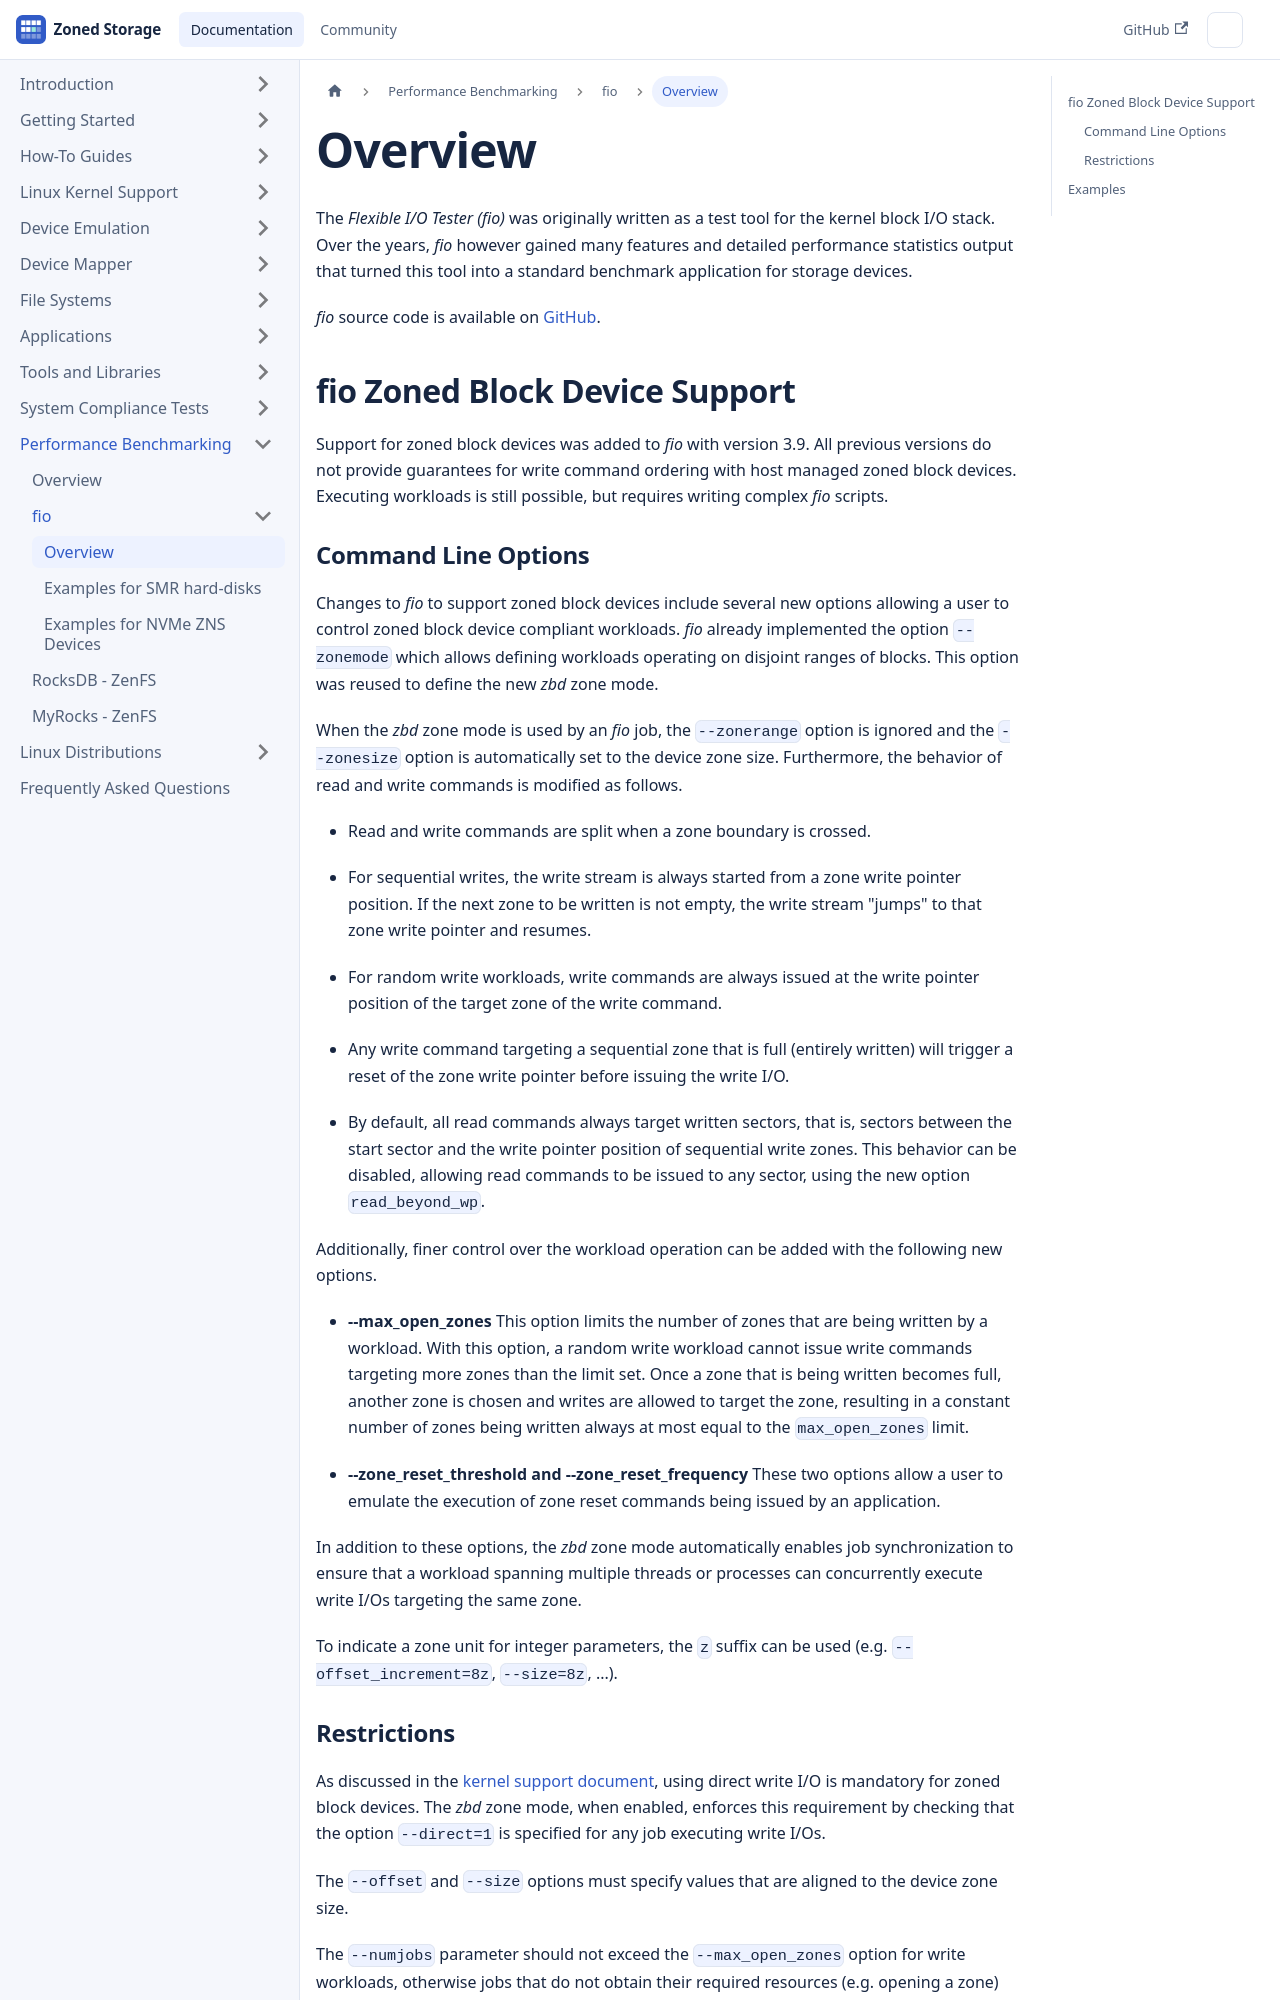

repository: westerndigitalcorporation/zonedstorage.io · page: docs/benchmarking/fio/overview.html · generator: docusaurus

---
id: overview
title: Overview
sidebar_label: Overview
slug: /benchmarking/fio/overview
---

# Overview

The *Flexible I/O Tester (fio)* was originally written as a test tool for the
kernel block I/O stack. Over the years, *fio* however gained many features and
detailed performance statistics output that turned this tool into a standard
benchmark application for storage devices.

*fio* source code is available on <a href="https://github.com/axboe/fio"
target="_blank">GitHub</a>.

## fio Zoned Block Device Support

Support for zoned block devices was added to *fio* with version 3.9. All
previous versions do not provide guarantees for write command ordering with
host managed zoned block devices. Executing workloads is still possible, but
requires writing complex *fio* scripts.
